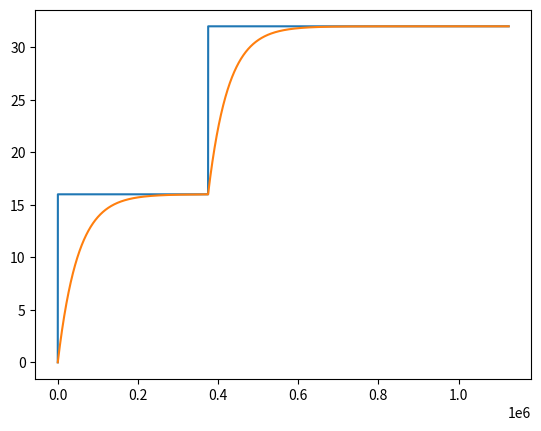
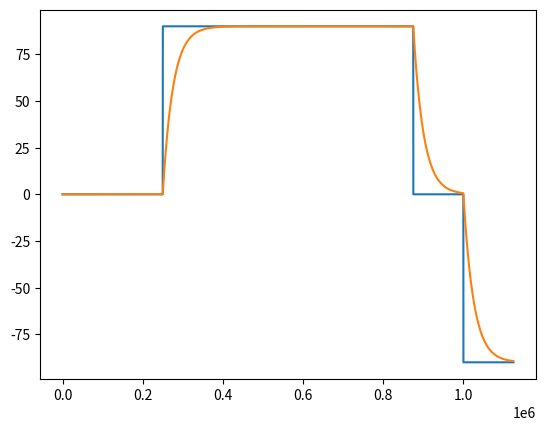
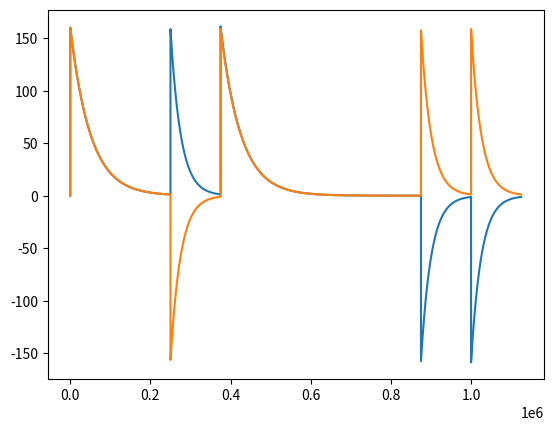

Source code (Python) for these figures, in order:
import matplotlib.pyplot as plt

TIME_STEP = 0.000001
ONE_SEC = int(1/TIME_STEP)
OMEGA_ERROR = 20
RADIUS = 2
CIRCUMFERENCE = 32
# print("K_P_Linear: ",end="")
# K_P_L = float(input())
# print("K_P_Angular: ",end="")
# K_P_A = float(input())
K_P_L = 10
K_P_A = 1.75

x_set = [0] # X to be reached
x_current = [0] # X of bot
theta_set = [0] # Angle to be reached
theta_current = [0] # Angle of bot
left_set = [0] # Left Omega
right_set = [0] # Right Omega

# for i in range(1*ONE_SEC): # Still 
#     left_set.append(K_P_L*(x_set[-1]-x_current[-1]) + K_P_A*(theta_set[-1]-theta_current[-1]))
#     right_set.append(K_P_L*(x_set[-1]-x_current[-1]) - K_P_A*(theta_set[-1]-theta_current[-1]))
#     v_set = 1.0*RADIUS*(left_set[-1] + right_set[-1])/2
#     omega_set = 1.0*RADIUS*(left_set[-1]-right_set[-1])/2
#     x_set.append(x_set[-1])
#     x_current.append(x_current[-1]+v_set*TIME_STEP)
#     theta_set.append(theta_set[-1])
#     theta_current.append(theta_current[-1]+omega_set*TIME_STEP)

x_set.append(16)

for i in range(int(0.25*ONE_SEC)): 
    left_set.append(K_P_L*(x_set[-1]-x_current[-1]) + K_P_A*(theta_set[-1]-theta_current[-1]))
    right_set.append(K_P_L*(x_set[-1]-x_current[-1]) - K_P_A*(theta_set[-1]-theta_current[-1]))
    v_set = 1.0*RADIUS*(left_set[-1] + right_set[-1])/2
    omega_set = 180.0*RADIUS*(left_set[-1]-right_set[-1])/CIRCUMFERENCE
    x_set.append(x_set[-1])
    x_current.append(x_current[-1]+v_set*TIME_STEP)
    theta_set.append(theta_set[-1])
    theta_current.append(theta_current[-1]+omega_set*TIME_STEP)

theta_set.append(90)

for i in range(int(0.125*ONE_SEC)): 
    left_set.append(K_P_L*(x_set[-1]-x_current[-1]) + K_P_A*(theta_set[-1]-theta_current[-1]))
    right_set.append(K_P_L*(x_set[-1]-x_current[-1]) - K_P_A*(theta_set[-1]-theta_current[-1]))
    v_set = 1.0*RADIUS*(left_set[-1] + right_set[-1])/2
    omega_set = 180.0*RADIUS*(left_set[-1]-right_set[-1])/CIRCUMFERENCE
    x_set.append(x_set[-1])
    x_current.append(x_current[-1]+v_set*TIME_STEP)
    theta_set.append(theta_set[-1])
    theta_current.append(theta_current[-1]+omega_set*TIME_STEP)

x_set.append(32)

for i in range(int(0.5*ONE_SEC)): 
    left_set.append(K_P_L*(x_set[-1]-x_current[-1]) + K_P_A*(theta_set[-1]-theta_current[-1]))
    right_set.append(K_P_L*(x_set[-1]-x_current[-1]) - K_P_A*(theta_set[-1]-theta_current[-1]))
    v_set = 1.0*RADIUS*(left_set[-1] + right_set[-1])/2
    omega_set = 180.0*RADIUS*(left_set[-1]-right_set[-1])/CIRCUMFERENCE
    x_set.append(x_set[-1])
    x_current.append(x_current[-1]+v_set*TIME_STEP)
    theta_set.append(theta_set[-1])
    theta_current.append(theta_current[-1]+omega_set*TIME_STEP)

theta_set.append(0)

for i in range(int(0.125*ONE_SEC)): 
    left_set.append(K_P_L*(x_set[-1]-x_current[-1]) + K_P_A*(theta_set[-1]-theta_current[-1]))
    right_set.append(K_P_L*(x_set[-1]-x_current[-1]) - K_P_A*(theta_set[-1]-theta_current[-1]))
    v_set = 1.0*RADIUS*(left_set[-1] + right_set[-1])/2
    omega_set = 180.0*RADIUS*(left_set[-1]-right_set[-1])/CIRCUMFERENCE
    x_set.append(x_set[-1])
    x_current.append(x_current[-1]+v_set*TIME_STEP)
    theta_set.append(theta_set[-1])
    theta_current.append(theta_current[-1]+omega_set*TIME_STEP)


theta_set.append(-90)

for i in range(int(0.125*ONE_SEC)): 
    left_set.append(K_P_L*(x_set[-1]-x_current[-1]) + K_P_A*(theta_set[-1]-theta_current[-1]))
    right_set.append(K_P_L*(x_set[-1]-x_current[-1]) - K_P_A*(theta_set[-1]-theta_current[-1]))
    v_set = 1.0*RADIUS*(left_set[-1] + right_set[-1])/2
    omega_set = 180.0*RADIUS*(left_set[-1]-right_set[-1])/CIRCUMFERENCE
    x_set.append(x_set[-1])
    x_current.append(x_current[-1]+v_set*TIME_STEP)
    theta_set.append(theta_set[-1])
    theta_current.append(theta_current[-1]+omega_set*TIME_STEP)

plt.figure(1)
plt.plot(x_set)
plt.plot(x_current)

plt.figure(2)
plt.plot(theta_set)
plt.plot(theta_current)

plt.figure(3)
plt.plot(left_set)
plt.plot(right_set)

plt.show()